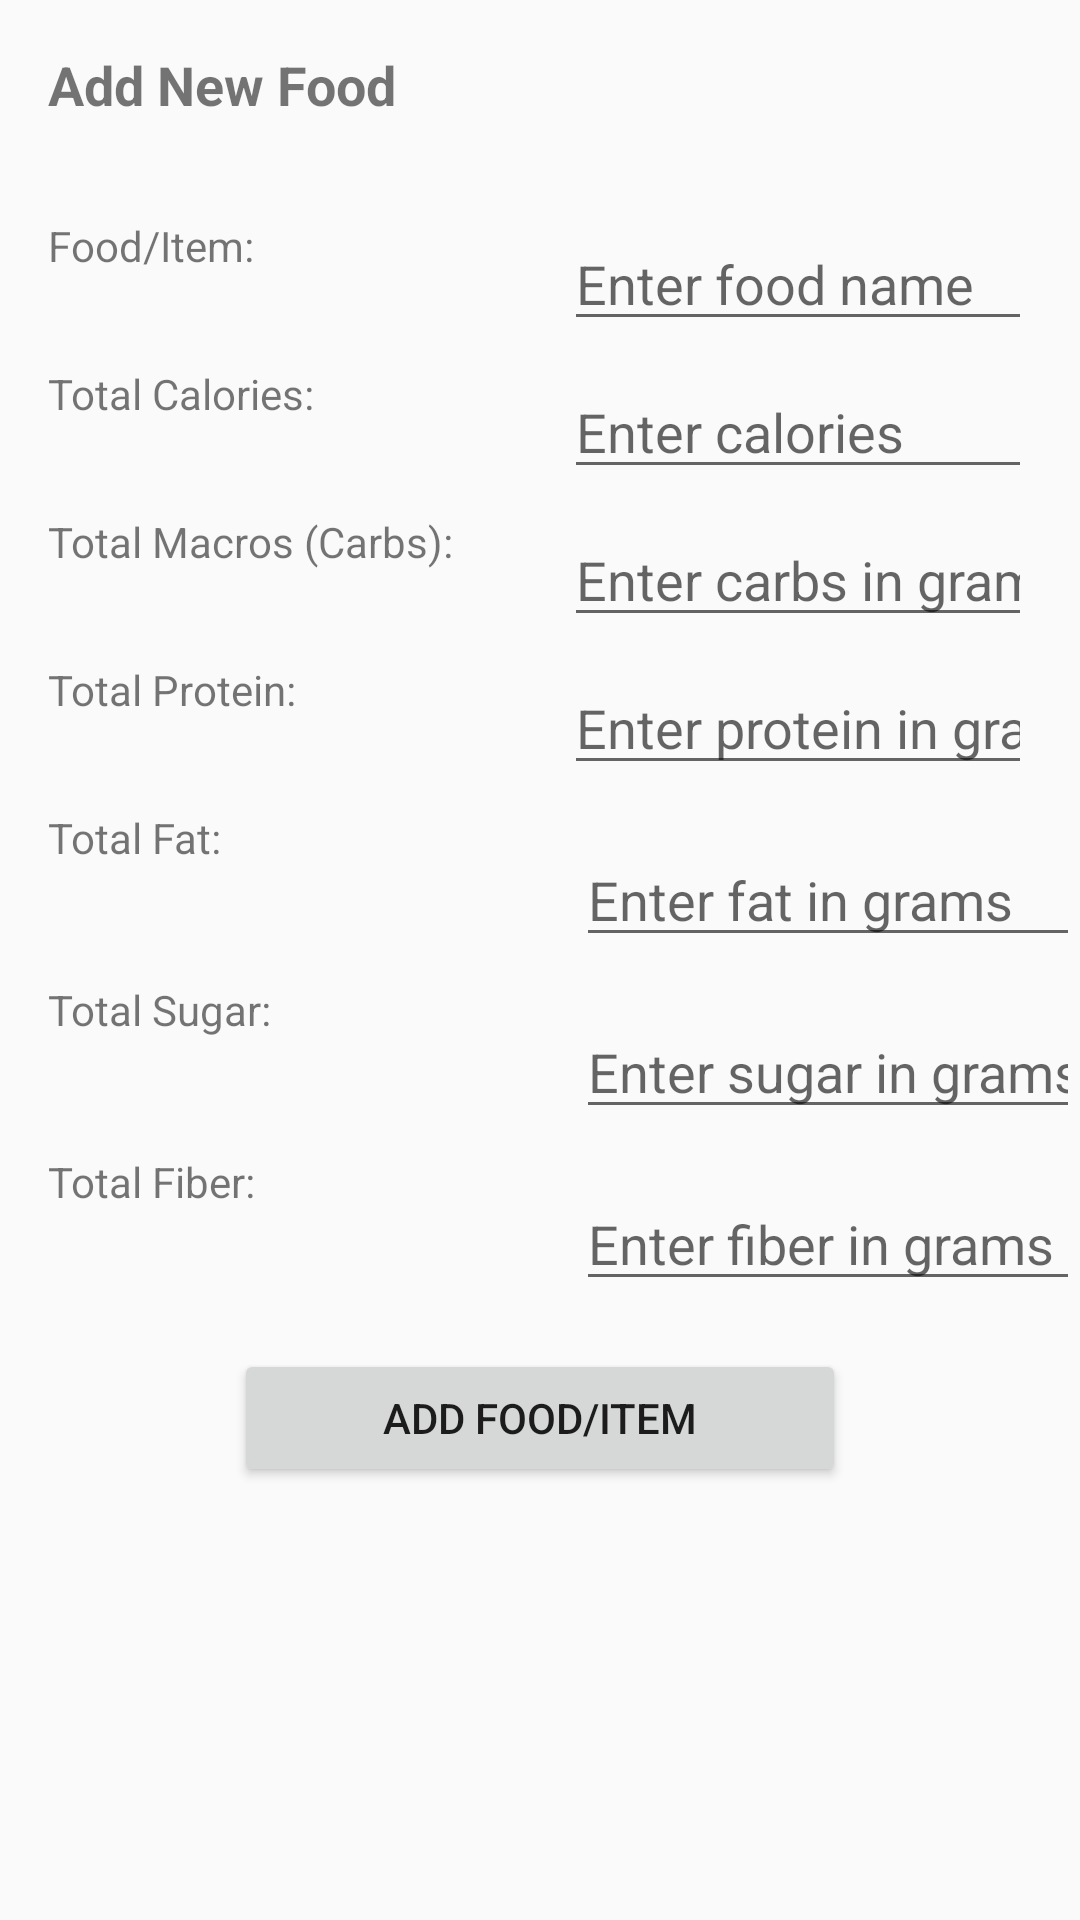

Write the Android layout XML for this screen, with the resource values it uses.
<!-- AndroidManifest.xml: application theme Theme.QuickMac -->
<!-- res/layout/activity_new_food.xml -->
<androidx.constraintlayout.widget.ConstraintLayout xmlns:android="http://schemas.android.com/apk/res/android"
    xmlns:app="http://schemas.android.com/apk/res-auto"
    xmlns:tools="http://schemas.android.com/tools"
    android:layout_width="match_parent"
    android:layout_height="match_parent"
    tools:context=".NewFoodActivity">

    <TextView
        android:id="@+id/new_foodTitle"
        android:layout_width="wrap_content"
        android:layout_height="wrap_content"
        android:text="Add New Food"
        android:textSize="18sp"
        android:textStyle="bold"
        android:layout_marginTop="16dp"
        android:layout_marginStart="16dp"
        app:layout_constraintTop_toTopOf="parent"
        app:layout_constraintStart_toStartOf="parent"/>

    <TextView
        android:id="@+id/food_descr"
        android:layout_width="0dp"
        android:layout_height="wrap_content"
        android:text="Food/Item:"
        android:layout_marginTop="32dp"
        android:layout_marginStart="16dp"
        android:layout_marginEnd="8dp"
        app:layout_constraintTop_toBottomOf="@id/new_foodTitle"
        app:layout_constraintStart_toStartOf="parent"
        app:layout_constraintEnd_toStartOf="@+id/editTextFoodName"
        app:layout_constraintHorizontal_bias="0"/>

    <EditText
        android:id="@+id/editTextFoodName"
        android:layout_width="0dp"
        android:layout_height="wrap_content"
        android:hint="Enter food name"
        android:layout_marginTop="32dp"
        android:layout_marginStart="8dp"
        android:layout_marginEnd="16dp"
        android:layout_marginBottom="8dp"
        app:layout_constraintTop_toBottomOf="@id/new_foodTitle"
        app:layout_constraintStart_toEndOf="@id/food_descr"
        app:layout_constraintEnd_toEndOf="parent"/>

    <TextView
        android:id="@+id/calorie_counter"
        android:layout_width="0dp"
        android:layout_height="wrap_content"
        android:text="Total Calories:"
        android:layout_marginTop="8dp"
        android:layout_marginStart="16dp"
        android:layout_marginEnd="8dp"
        app:layout_constraintTop_toBottomOf="@id/editTextFoodName"
        app:layout_constraintStart_toStartOf="parent"
        app:layout_constraintEnd_toStartOf="@+id/editTextCalories"
        app:layout_constraintHorizontal_bias="0"/>

    <EditText
        android:id="@+id/editTextCalories"
        android:layout_width="0dp"
        android:layout_height="wrap_content"
        android:hint="Enter calories"
        android:inputType="number"
        android:layout_marginTop="8dp"
        android:layout_marginStart="8dp"
        android:layout_marginEnd="16dp"
        android:layout_marginBottom="8dp"
        app:layout_constraintTop_toBottomOf="@id/editTextFoodName"
        app:layout_constraintStart_toEndOf="@id/calorie_counter"
        app:layout_constraintEnd_toEndOf="parent"/>

    <TextView
        android:id="@+id/macro_count"
        android:layout_width="0dp"
        android:layout_height="wrap_content"
        android:text="Total Macros (Carbs):"
        android:layout_marginTop="8dp"
        android:layout_marginStart="16dp"
        android:layout_marginEnd="8dp"
        app:layout_constraintTop_toBottomOf="@id/editTextCalories"
        app:layout_constraintStart_toStartOf="parent"
        app:layout_constraintEnd_toStartOf="@+id/editTextCarbs"
        app:layout_constraintHorizontal_bias="0"/>

    <EditText
        android:id="@+id/editTextCarbs"
        android:layout_width="0dp"
        android:layout_height="wrap_content"
        android:hint="Enter carbs in grams"
        android:inputType="numberDecimal"
        android:layout_marginTop="8dp"
        android:layout_marginStart="8dp"
        android:layout_marginEnd="16dp"
        android:layout_marginBottom="8dp"
        app:layout_constraintTop_toBottomOf="@id/editTextCalories"
        app:layout_constraintStart_toEndOf="@id/macro_count"
        app:layout_constraintEnd_toEndOf="parent"/>

    <TextView
        android:id="@+id/protein_count"
        android:layout_width="0dp"
        android:layout_height="wrap_content"
        android:text="Total Protein:"
        android:layout_marginTop="8dp"
        android:layout_marginStart="16dp"
        android:layout_marginEnd="8dp"
        app:layout_constraintTop_toBottomOf="@id/editTextCarbs"
        app:layout_constraintStart_toStartOf="parent"
        app:layout_constraintEnd_toStartOf="@+id/editTextProtein"
        app:layout_constraintHorizontal_bias="0"/>

    <EditText
        android:id="@+id/editTextProtein"
        android:layout_width="0dp"
        android:layout_height="wrap_content"
        android:hint="Enter protein in grams"
        android:inputType="numberDecimal"
        android:layout_marginTop="8dp"
        android:layout_marginStart="8dp"
        android:layout_marginEnd="16dp"
        android:layout_marginBottom="32dp"
        app:layout_constraintTop_toBottomOf="@id/editTextCarbs"
        app:layout_constraintStart_toEndOf="@id/protein_count"
        app:layout_constraintEnd_toEndOf="parent"/>

    
    <TextView
        android:id="@+id/fat_count"
        android:layout_width="0dp"
        android:layout_height="wrap_content"
        android:text="Total Fat:"
        android:layout_marginTop="8dp"
        android:layout_marginStart="16dp"
        app:layout_constraintTop_toBottomOf="@id/editTextProtein"
        app:layout_constraintStart_toStartOf="parent"
        app:layout_constraintEnd_toStartOf="@+id/editTextFat"
        app:layout_constraintHorizontal_bias="0"/>

    <EditText
        android:id="@+id/editTextFat"
        android:layout_width="0dp"
        android:layout_height="wrap_content"
        android:hint="Enter fat in grams"
        android:inputType="numberDecimal"
        android:layout_marginTop="8dp"
        android:layout_marginStart="8dp"
        app:layout_constraintTop_toTopOf="@id/fat_count"
        app:layout_constraintStart_toEndOf="@id/fat_count"
        app:layout_constraintEnd_toEndOf="parent"/>

    
    <TextView
        android:id="@+id/sugar_count"
        android:layout_width="0dp"
        android:layout_height="wrap_content"
        android:text="Total Sugar:"
        android:layout_marginTop="8dp"
        android:layout_marginStart="16dp"
        app:layout_constraintTop_toBottomOf="@id/editTextFat"
        app:layout_constraintStart_toStartOf="parent"
        app:layout_constraintEnd_toStartOf="@+id/editTextSugar"
        app:layout_constraintHorizontal_bias="0"/>

    <EditText
        android:id="@+id/editTextSugar"
        android:layout_width="0dp"
        android:layout_height="wrap_content"
        android:hint="Enter sugar in grams"
        android:inputType="numberDecimal"
        android:layout_marginTop="8dp"
        android:layout_marginStart="8dp"
        app:layout_constraintTop_toTopOf="@id/sugar_count"
        app:layout_constraintStart_toEndOf="@id/sugar_count"
        app:layout_constraintEnd_toEndOf="parent"/>

    
    <TextView
        android:id="@+id/fiber_count"
        android:layout_width="0dp"
        android:layout_height="wrap_content"
        android:text="Total Fiber:"
        android:layout_marginTop="8dp"
        android:layout_marginStart="16dp"
        app:layout_constraintTop_toBottomOf="@id/editTextSugar"
        app:layout_constraintStart_toStartOf="parent"
        app:layout_constraintEnd_toStartOf="@+id/editTextFiber"
        app:layout_constraintHorizontal_bias="0"/>

    <EditText
        android:id="@+id/editTextFiber"
        android:layout_width="0dp"
        android:layout_height="wrap_content"
        android:hint="Enter fiber in grams"
        android:inputType="numberDecimal"
        android:layout_marginTop="8dp"
        android:layout_marginStart="8dp"
        app:layout_constraintTop_toTopOf="@id/fiber_count"
        app:layout_constraintStart_toEndOf="@id/fiber_count"
        app:layout_constraintEnd_toEndOf="parent"/>

    <Button
        android:id="@+id/button"
        android:layout_width="204dp"
        android:layout_height="46dp"
        android:layout_marginTop="16dp"
        android:layout_marginStart="16dp"
        android:layout_marginEnd="16dp"
        android:text="Add Food/Item"
        app:layout_constraintTop_toBottomOf="@id/editTextFiber"
        app:layout_constraintStart_toStartOf="parent"
        app:layout_constraintEnd_toEndOf="parent"/>

</androidx.constraintlayout.widget.ConstraintLayout>
<!-- resources referenced by this layout -->
<resources>
  <style name="Theme.QuickMac" parent="Theme.AppCompat.DayNight.DarkActionBar" />
</resources>
